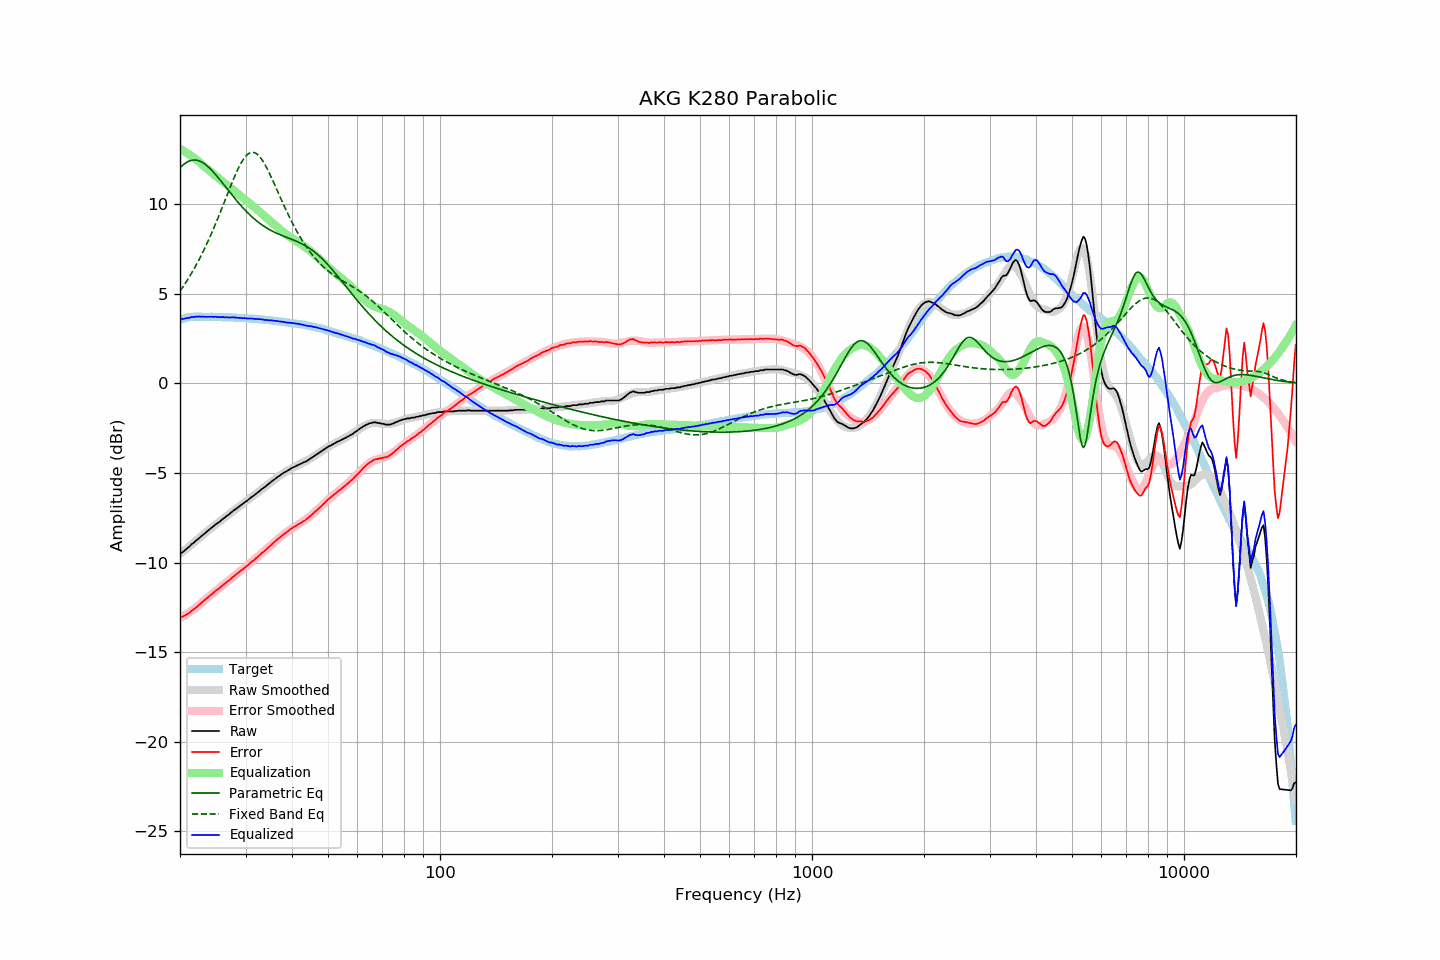

The file beside this chart, header and first rows:
frequency, raw, error, smoothed, error_smoothed, equalization, parametric_eq, fixed_band_eq, equalized_raw, equalized_smoothed, target
20.00, -9.47, -13.03, -9.52, -13.10, 13.10, 12.03, 5.15, 3.63, 3.58, 3.56
20.20, -9.46, -13.05, -9.45, -13.05, 13.05, 12.12, 5.28, 3.59, 3.60, 3.59
20.40, -9.39, -13.01, -9.38, -13.00, 13.00, 12.21, 5.41, 3.60, 3.62, 3.62
20.61, -9.32, -12.96, -9.30, -12.94, 12.94, 12.28, 5.55, 3.62, 3.64, 3.63
20.81, -9.24, -12.91, -9.23, -12.88, 12.88, 12.34, 5.69, 3.64, 3.65, 3.66
21.02, -9.16, -12.86, -9.16, -12.83, 12.83, 12.39, 5.83, 3.66, 3.67, 3.69
21.23, -9.10, -12.81, -9.08, -12.77, 12.77, 12.43, 5.98, 3.66, 3.68, 3.70
21.44, -8.99, -12.71, -9.01, -12.70, 12.70, 12.45, 6.13, 3.71, 3.70, 3.71
21.66, -8.93, -12.66, -8.93, -12.64, 12.64, 12.47, 6.28, 3.71, 3.71, 3.72
21.87, -8.86, -12.58, -8.86, -12.57, 12.57, 12.48, 6.44, 3.71, 3.72, 3.72
22.09, -8.77, -12.50, -8.78, -12.51, 12.51, 12.47, 6.60, 3.73, 3.72, 3.73
22.31, -8.71, -12.44, -8.71, -12.44, 12.44, 12.45, 6.77, 3.73, 3.73, 3.73
22.54, -8.62, -12.35, -8.63, -12.36, 12.36, 12.42, 6.94, 3.73, 3.73, 3.73
22.76, -8.55, -12.28, -8.55, -12.28, 12.28, 12.38, 7.11, 3.73, 3.73, 3.73
22.99, -8.47, -12.19, -8.48, -12.20, 12.20, 12.34, 7.29, 3.73, 3.73, 3.72
23.22, -8.40, -12.12, -8.40, -12.13, 12.13, 12.28, 7.48, 3.72, 3.73, 3.72
23.45, -8.33, -12.05, -8.33, -12.05, 12.05, 12.21, 7.66, 3.72, 3.72, 3.72
23.69, -8.25, -11.97, -8.25, -11.98, 11.98, 12.14, 7.86, 3.72, 3.72, 3.72
23.92, -8.18, -11.90, -8.18, -11.90, 11.90, 12.06, 8.05, 3.72, 3.72, 3.72
24.16, -8.10, -11.83, -8.11, -11.83, 11.83, 11.97, 8.26, 3.72, 3.72, 3.72
24.40, -8.03, -11.76, -8.04, -11.75, 11.75, 11.88, 8.46, 3.72, 3.72, 3.72
24.65, -7.96, -11.68, -7.97, -11.68, 11.68, 11.78, 8.67, 3.71, 3.71, 3.71
24.89, -7.88, -11.59, -7.89, -11.61, 11.61, 11.68, 8.88, 3.72, 3.71, 3.71
25.14, -7.82, -11.53, -7.82, -11.53, 11.53, 11.57, 9.10, 3.71, 3.71, 3.71
25.39, -7.76, -11.47, -7.75, -11.46, 11.46, 11.47, 9.32, 3.70, 3.71, 3.71
25.65, -7.69, -11.40, -7.68, -11.39, 11.39, 11.36, 9.54, 3.70, 3.71, 3.71
25.91, -7.61, -11.31, -7.61, -11.32, 11.32, 11.24, 9.77, 3.70, 3.70, 3.70
26.16, -7.54, -11.24, -7.54, -11.25, 11.25, 11.13, 10.00, 3.70, 3.70, 3.70
26.43, -7.48, -11.18, -7.47, -11.17, 11.17, 11.02, 10.22, 3.69, 3.70, 3.70
26.69, -7.40, -11.10, -7.41, -11.10, 11.10, 10.90, 10.45, 3.70, 3.69, 3.69
26.96, -7.34, -11.04, -7.34, -11.03, 11.03, 10.79, 10.68, 3.68, 3.69, 3.69
27.23, -7.27, -10.96, -7.27, -10.95, 10.95, 10.67, 10.91, 3.68, 3.69, 3.69
27.50, -7.19, -10.88, -7.20, -10.88, 10.88, 10.56, 11.13, 3.69, 3.68, 3.69
27.77, -7.12, -10.80, -7.13, -10.81, 10.81, 10.45, 11.35, 3.69, 3.68, 3.68
28.05, -7.05, -10.73, -7.06, -10.74, 10.74, 10.34, 11.56, 3.68, 3.68, 3.68
28.33, -6.99, -10.66, -6.99, -10.66, 10.66, 10.23, 11.76, 3.67, 3.67, 3.67
28.62, -6.92, -10.59, -6.93, -10.59, 10.59, 10.13, 11.96, 3.67, 3.67, 3.66
28.90, -6.85, -10.51, -6.86, -10.52, 10.52, 10.02, 12.14, 3.67, 3.66, 3.66
29.19, -6.79, -10.44, -6.79, -10.45, 10.45, 9.92, 12.30, 3.66, 3.66, 3.65
29.48, -6.73, -10.39, -6.72, -10.37, 10.37, 9.82, 12.45, 3.64, 3.65, 3.66
29.78, -6.65, -10.30, -6.66, -10.30, 10.30, 9.72, 12.59, 3.65, 3.65, 3.65
30.08, -6.59, -10.24, -6.59, -10.23, 10.23, 9.63, 12.70, 3.63, 3.64, 3.64
30.38, -6.53, -10.17, -6.52, -10.16, 10.16, 9.54, 12.79, 3.62, 3.63, 3.63
30.68, -6.45, -10.08, -6.46, -10.08, 10.08, 9.45, 12.85, 3.63, 3.63, 3.63
30.99, -6.38, -10.00, -6.39, -10.01, 10.01, 9.37, 12.89, 3.62, 3.62, 3.62
31.30, -6.31, -9.93, -6.32, -9.93, 9.93, 9.28, 12.91, 3.62, 3.62, 3.61
31.61, -6.25, -9.87, -6.25, -9.86, 9.86, 9.20, 12.90, 3.61, 3.61, 3.61
31.93, -6.18, -9.78, -6.18, -9.78, 9.78, 9.13, 12.86, 3.60, 3.60, 3.60
32.24, -6.11, -9.70, -6.11, -9.71, 9.71, 9.05, 12.80, 3.59, 3.59, 3.59
32.57, -6.04, -9.63, -6.04, -9.63, 9.63, 8.98, 12.72, 3.58, 3.59, 3.58
32.89, -5.97, -9.55, -5.97, -9.55, 9.55, 8.92, 12.61, 3.58, 3.58, 3.58
33.22, -5.89, -9.46, -5.90, -9.47, 9.47, 8.85, 12.49, 3.58, 3.57, 3.57
33.55, -5.83, -9.40, -5.83, -9.39, 9.39, 8.79, 12.35, 3.56, 3.56, 3.57
33.89, -5.77, -9.33, -5.76, -9.31, 9.31, 8.73, 12.20, 3.54, 3.55, 3.55
34.23, -5.69, -9.24, -5.69, -9.23, 9.23, 8.68, 12.03, 3.54, 3.54, 3.55
34.57, -5.62, -9.16, -5.62, -9.15, 9.15, 8.62, 11.85, 3.53, 3.53, 3.54
34.92, -5.55, -9.08, -5.55, -9.07, 9.07, 8.57, 11.67, 3.52, 3.52, 3.52
35.27, -5.47, -8.99, -5.48, -8.99, 8.99, 8.52, 11.47, 3.52, 3.51, 3.52
35.62, -5.40, -8.91, -5.41, -8.92, 8.92, 8.48, 11.28, 3.51, 3.51, 3.50
35.97, -5.34, -8.83, -5.34, -8.84, 8.84, 8.43, 11.08, 3.50, 3.49, 3.49
... 635 more rows
